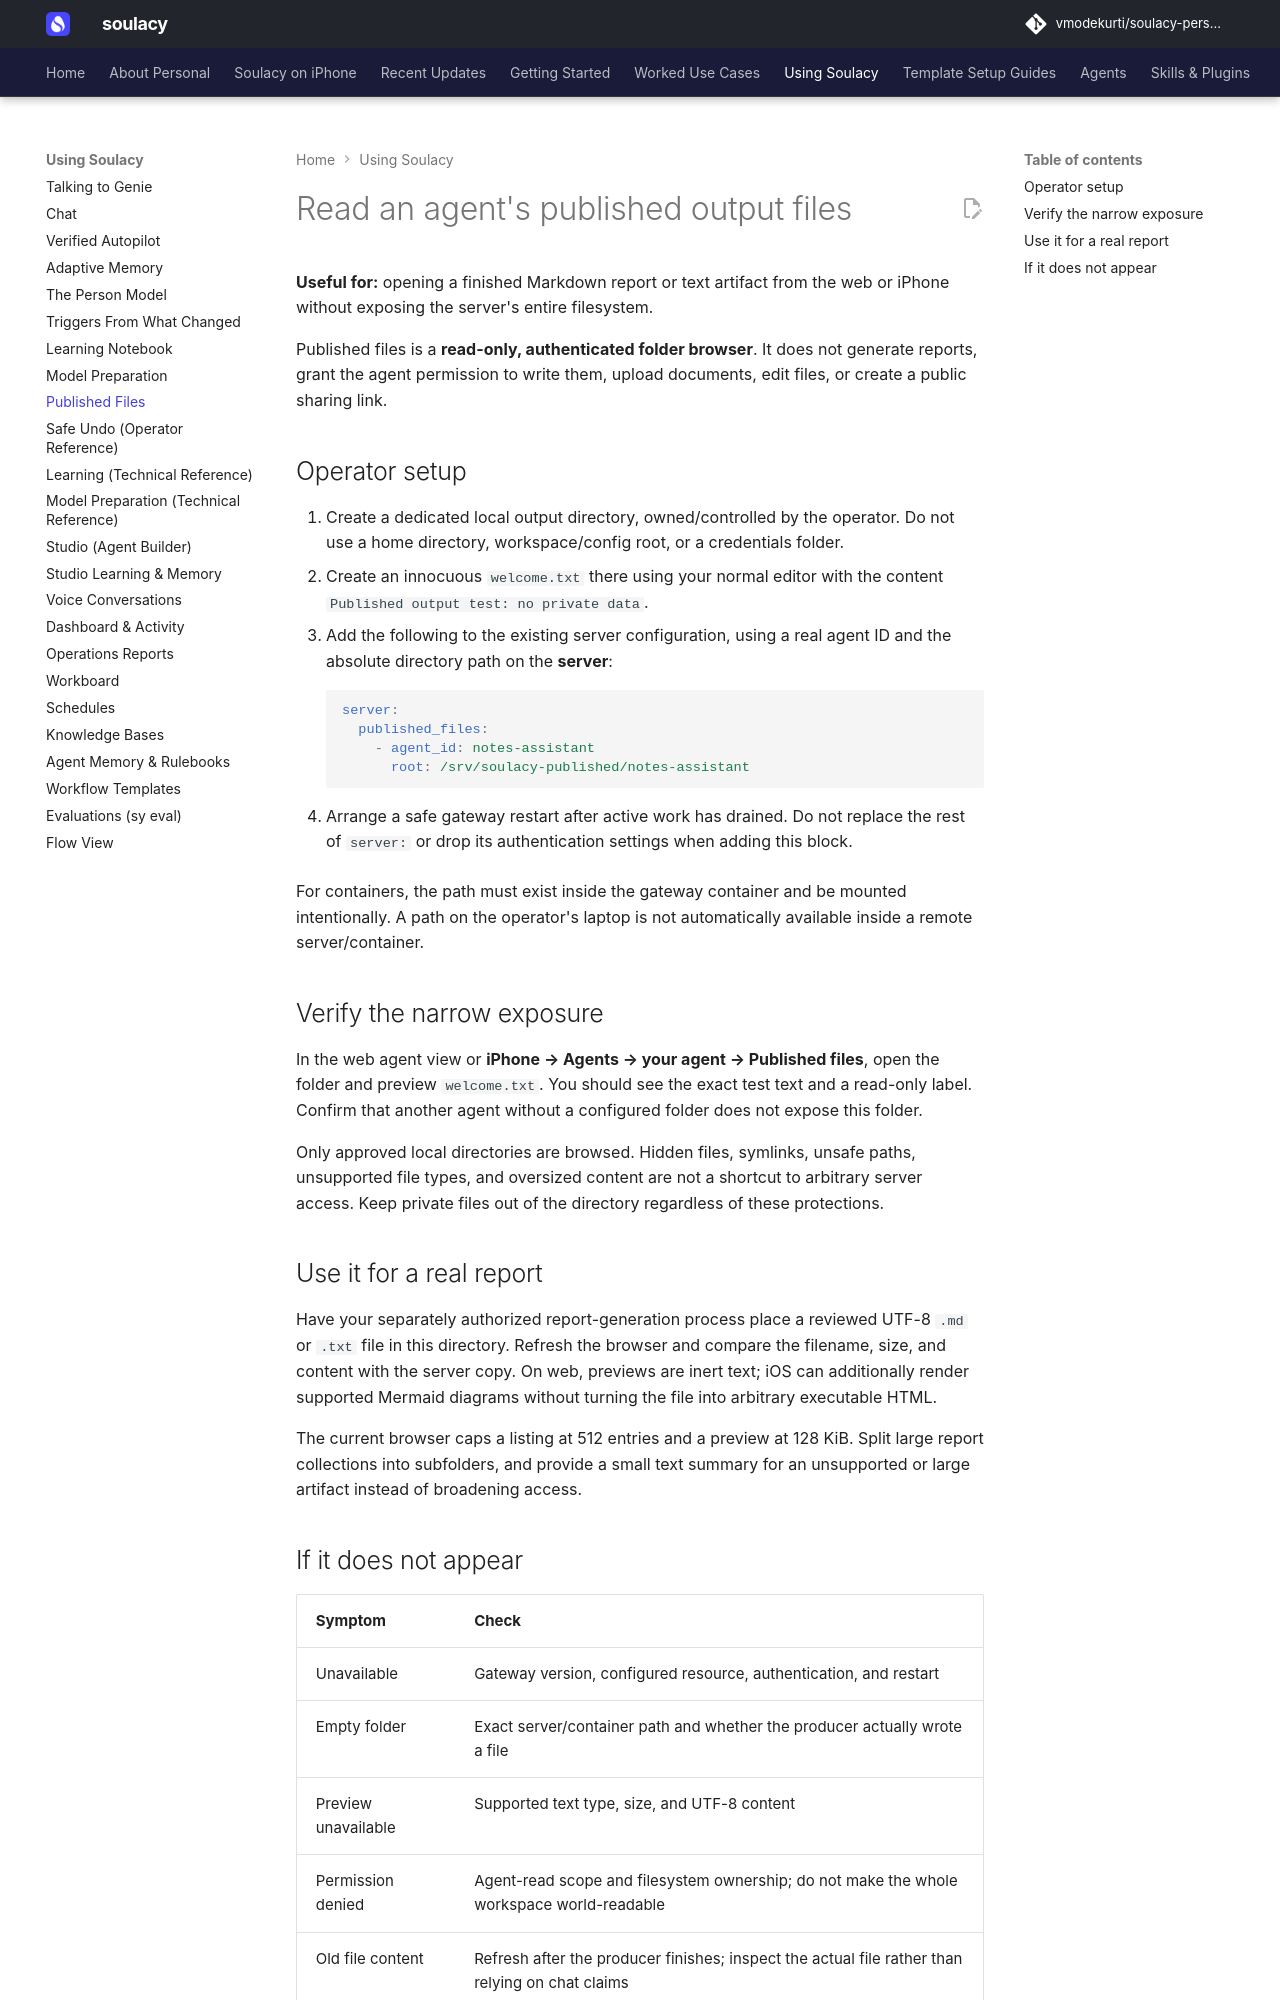

repository: vmodekurti/soulacy-personal · page: using/published-files/index.html · generator: mkdocs

# Read an agent's published output files

**Useful for:** opening a finished Markdown report or text artifact from the web
or iPhone without exposing the server's entire filesystem.

Published files is a **read-only, authenticated folder browser**. It does not
generate reports, grant the agent permission to write them, upload documents,
edit files, or create a public sharing link.

## Operator setup

1. Create a dedicated local output directory, owned/controlled by the operator.
   Do not use a home directory, workspace/config root, or a credentials folder.
2. Create an innocuous `welcome.txt` there using your normal editor with the
   content `Published output test: no private data`.
3. Add the following to the existing server configuration, using a real agent
   ID and the absolute directory path on the **server**:

    ```yaml
    server:
      published_files:
        - agent_id: notes-assistant
          root: /srv/soulacy-published/notes-assistant
    ```

4. Arrange a safe gateway restart after active work has drained. Do not replace
   the rest of `server:` or drop its authentication settings when adding this block.

For containers, the path must exist inside the gateway container and be mounted
intentionally. A path on the operator's laptop is not automatically available
inside a remote server/container.

## Verify the narrow exposure

In the web agent view or **iPhone → Agents → your agent → Published files**,
open the folder and preview `welcome.txt`. You should see the exact test text
and a read-only label. Confirm that another agent without a configured folder
does not expose this folder.

Only approved local directories are browsed. Hidden files, symlinks, unsafe
paths, unsupported file types, and oversized content are not a shortcut to
arbitrary server access. Keep private files out of the directory regardless of
these protections.

## Use it for a real report

Have your separately authorized report-generation process place a reviewed
UTF-8 `.md` or `.txt` file in this directory. Refresh the browser and compare
the filename, size, and content with the server copy. On web, previews are inert
text; iOS can additionally render supported Mermaid diagrams without turning
the file into arbitrary executable HTML.

The current browser caps a listing at 512 entries and a preview at 128 KiB.
Split large report collections into subfolders, and provide a small text summary
for an unsupported or large artifact instead of broadening access.
